Run: headless pygame with SDL's dummy video driver; simulated clock (each Clock.tick advances the game by its frame time, no real sleeping); random seed 0; keys injected as events and as key.get_pressed() state; no mouse input.
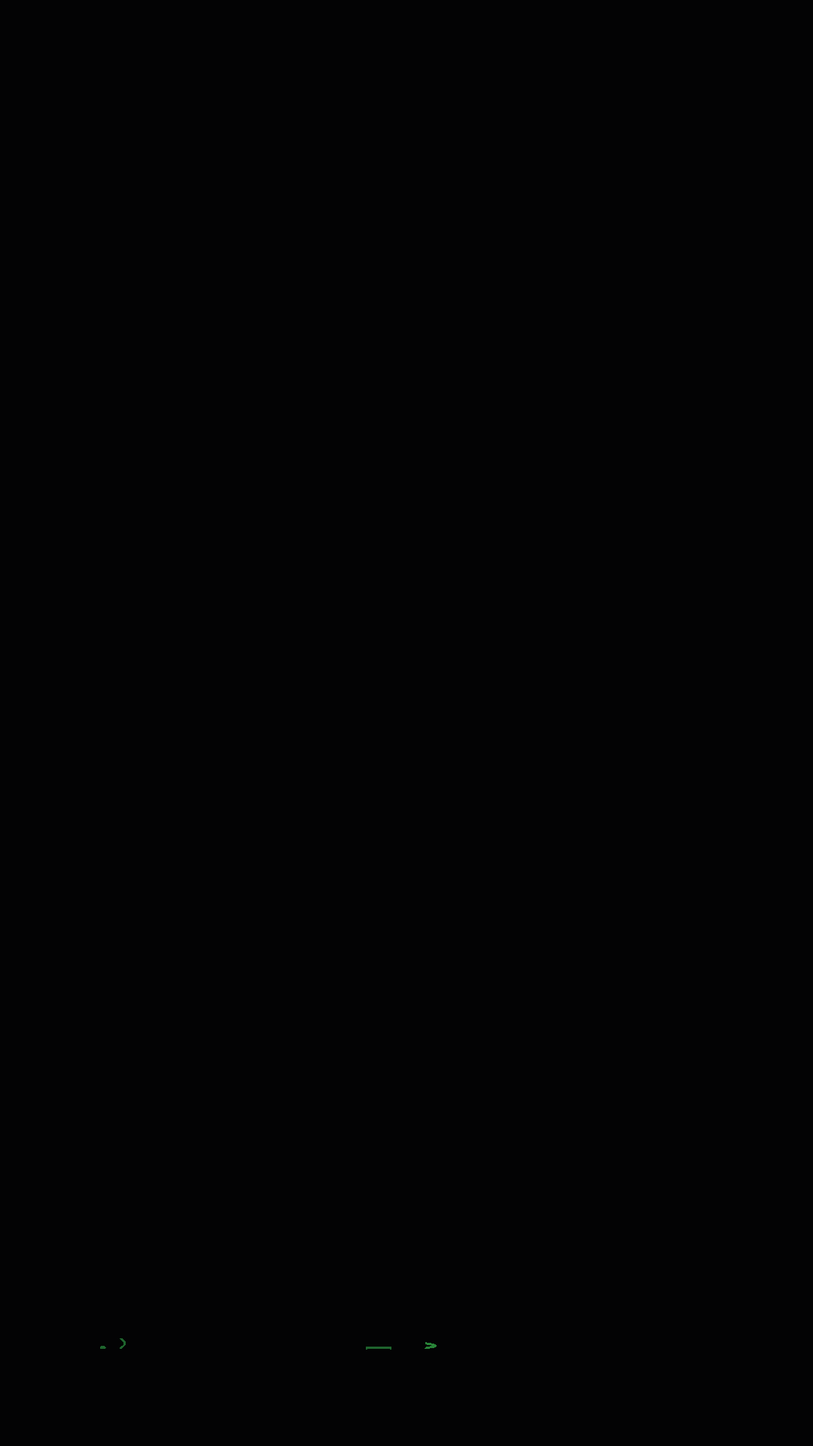
Frame 1 of 4 · flips 1–60 · no input
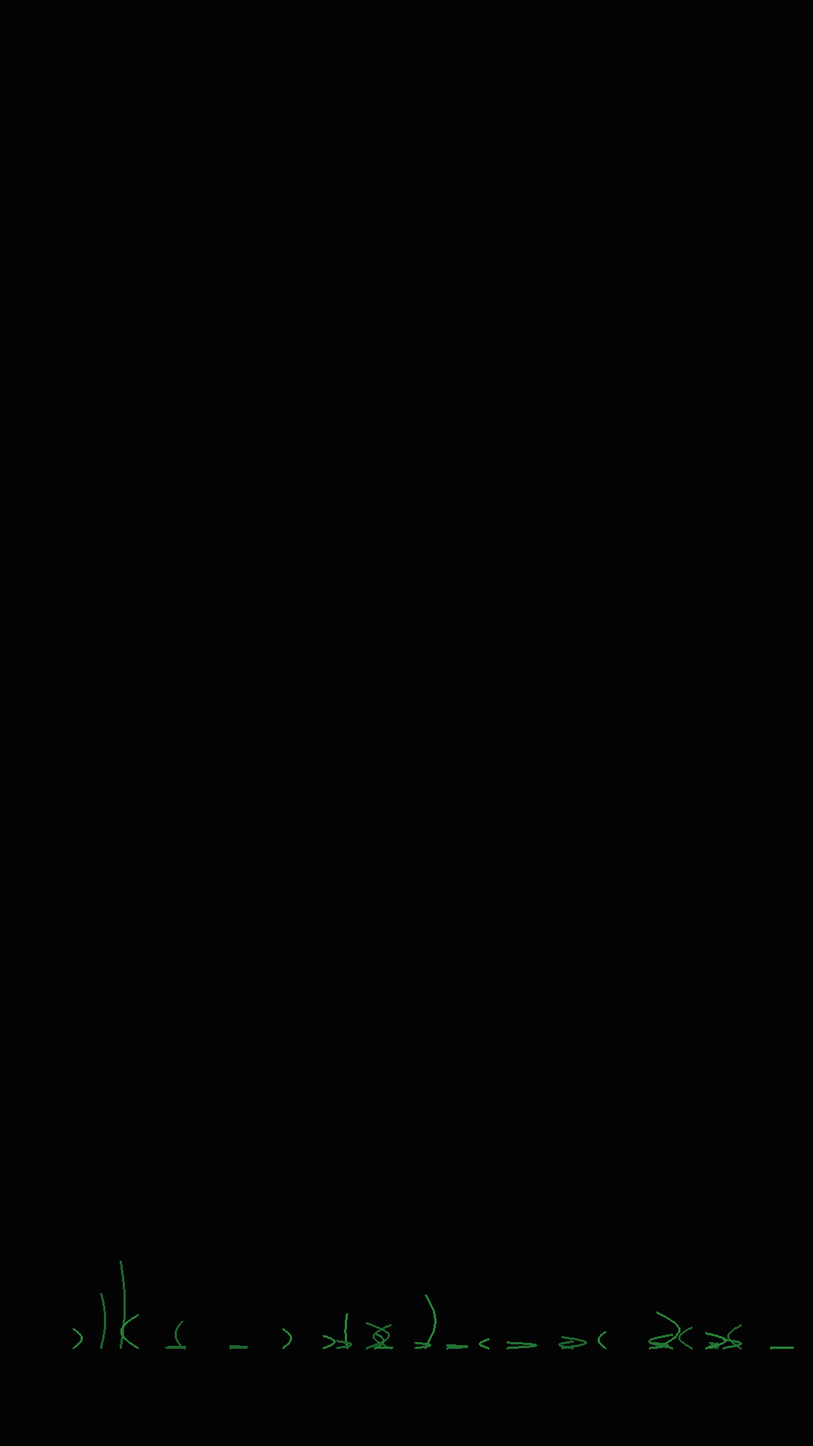
Frame 2 of 4 · flips 61–180 · tapped SPACE, RETURN · held RIGHT (→), D
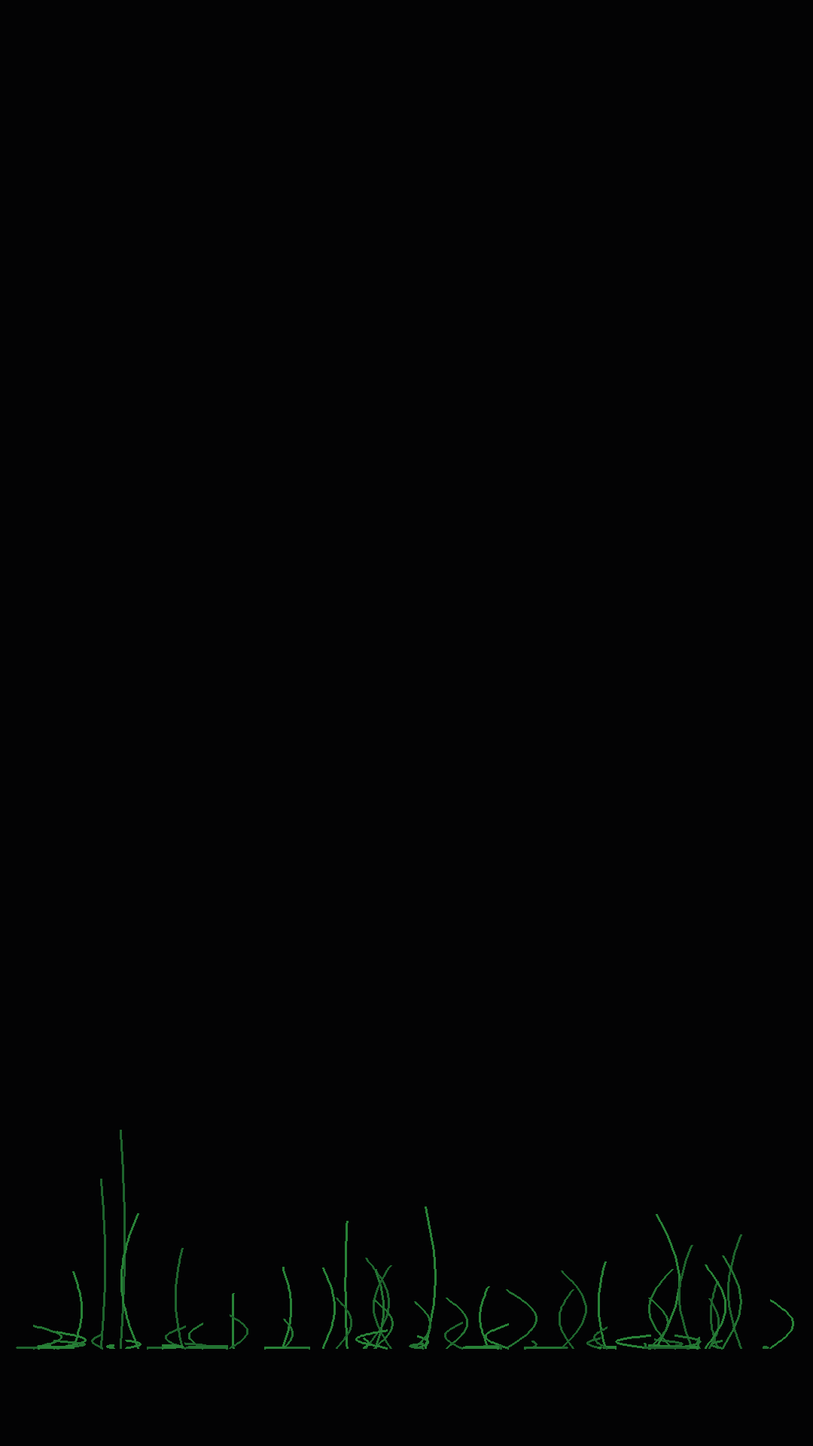
Frame 3 of 4 · flips 181–300 · held DOWN (↓), S
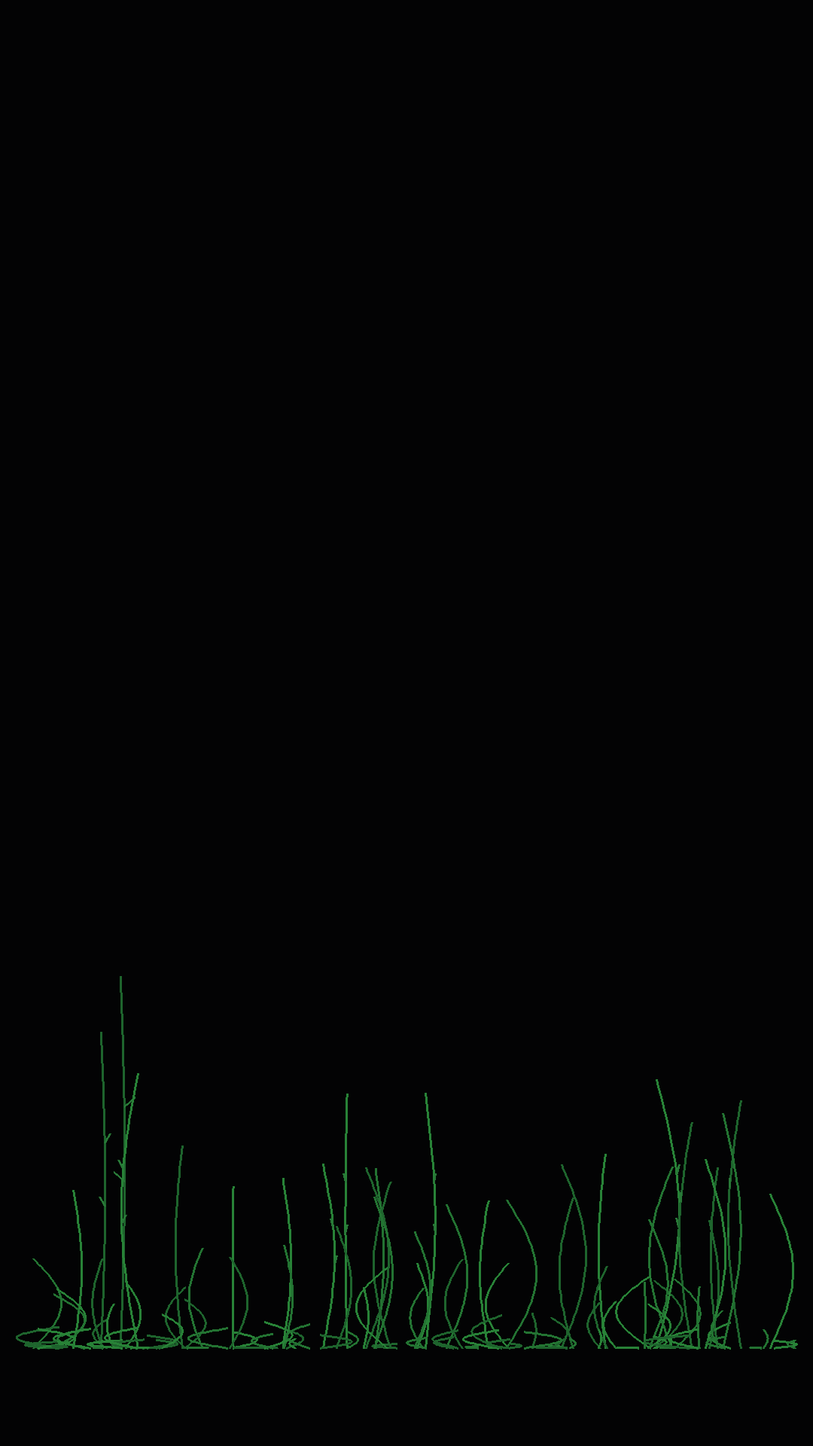
Frame 4 of 4 · flips 301–420 · held LEFT (←), A, UP (↑), W

The pygame program that drew these frames:

import pygame
import random
import math
import sys

# ==========================================
# SETTINGS
# ==========================================

WIDTH = 1080
HEIGHT = 1920
FPS = 30
TOTAL_SECONDS = 50
TOTAL_FRAMES = FPS * TOTAL_SECONDS

pygame.init()

screen = pygame.display.set_mode((WIDTH, HEIGHT))
pygame.display.set_caption("Flower Animation")

clock = pygame.time.Clock()

# ==========================================
# FONTS
# ==========================================

title_font = pygame.font.SysFont("Times New Roman", 42)
quote_font = pygame.font.SysFont("Arial", 21)

# ==========================================
# COLORS
# ==========================================

BLACK = (3, 3, 4)

STEM_COLORS = [
    (30, 100, 45),
    (35, 115, 50),
    (40, 130, 55)
]

FLOWER_COLORS = [
    (255, 110, 150),
    (255, 150, 185),
    (255, 210, 75),
    (255, 235, 130),
    (245, 240, 235)
]

# ==========================================
# FLOWER CLASS
# ==========================================

class Flower:

    def __init__(self, x, height, size, color, delay, grow_time, curve):

        self.x = x
        self.base_y = HEIGHT - 130
        self.height = height
        self.size = size
        self.color = color
        self.delay = delay
        self.grow_time = grow_time
        self.curve = curve

        self.stem_color = random.choice(STEM_COLORS)
        self.leaf_side = random.choice([-1, 1])

    def get_progress(self, frame):

        if frame < self.delay:
            return 0

        progress = (frame - self.delay) / self.grow_time

        return max(0, min(1, progress))

    def get_position(self, t, current_height):

        y = self.base_y - current_height * t

        x = (
            self.x
            + math.sin(t * math.pi)
            * self.curve
            * 40
        )

        return x, y

    def draw_leaf(self, x, y, direction, progress):

        length = 30 * progress

        pygame.draw.line(
            screen,
            (40, 120, 55),
            (int(x), int(y)),
            (
                int(x + direction * length),
                int(y - 12)
            ),
            3
        )

    def draw_flower(self, x, y, bloom):

        size = max(2, int(self.size * bloom))

        for i in range(6):

            angle = i * math.pi * 2 / 6
            distance = size * 0.65

            petal_x = x + math.cos(angle) * distance
            petal_y = y + math.sin(angle) * distance

            pygame.draw.circle(
                screen,
                self.color,
                (int(petal_x), int(petal_y)),
                max(2, size // 2)
            )

        pygame.draw.circle(
            screen,
            (255, 210, 80),
            (int(x), int(y)),
            max(2, size // 3)
        )

    def draw(self, frame):

        progress = self.get_progress(frame)

        if progress <= 0:
            return

        smooth = progress * progress * (3 - 2 * progress)

        current_height = self.height * smooth

        points = []

        for i in range(36):

            t = i / 35

            x, y = self.get_position(
                t,
                current_height
            )

            points.append((int(x), int(y)))

        pygame.draw.lines(
            screen,
            self.stem_color,
            False,
            points,
            3
        )

        if progress > 0.40:

            leaf_progress = min(
                1,
                (progress - 0.40) / 0.30
            )

            x1, y1 = self.get_position(
                0.45,
                current_height
            )

            self.draw_leaf(
                x1,
                y1,
                self.leaf_side,
                leaf_progress
            )

            x2, y2 = self.get_position(
                0.65,
                current_height
            )

            self.draw_leaf(
                x2,
                y2,
                -self.leaf_side,
                leaf_progress
            )

        if progress < 0.75:
            return

        bloom = min(
            1,
            (progress - 0.75) / 0.25
        )

        top_x, top_y = self.get_position(
            1,
            current_height
        )

        self.draw_flower(
            top_x,
            top_y,
            bloom
        )

# ==========================================
# CREATE FLOWERS
# ==========================================

random.seed(20)

flowers = []

# Tall flowers - middle tak / thoda upar

for i in range(55):

    flowers.append(
        Flower(
            random.randint(40, WIDTH - 40),
            random.randint(650, 950),
            random.randint(10, 18),
            random.choice(FLOWER_COLORS),
            random.randint(0, 500),
            random.randint(750, 1000),
            random.uniform(-1, 1)
        )
    )

# Medium flowers

for i in range(80):

    flowers.append(
        Flower(
            random.randint(30, WIDTH - 30),
            random.randint(350, 700),
            random.randint(10, 20),
            random.choice(FLOWER_COLORS),
            random.randint(100, 700),
            random.randint(700, 1000),
            random.uniform(-1.2, 1.2)
        )
    )

# Short flowers

for i in range(90):

    flowers.append(
        Flower(
            random.randint(20, WIDTH - 20),
            random.randint(150, 450),
            random.randint(10, 22),
            random.choice(FLOWER_COLORS),
            random.randint(250, 850),
            random.randint(600, 900),
            random.uniform(-1.5, 1.5)
        )
    )

# ==========================================
# VIGNETTE EFFECT
# ==========================================

def draw_vignette(fade):

    overlay = pygame.Surface(
        (WIDTH, HEIGHT),
        pygame.SRCALPHA
    )

    center_x = WIDTH // 2
    center_y = HEIGHT // 2

    max_distance = math.sqrt(
        center_x ** 2 + center_y ** 2
    )

    step = 50

    for y in range(0, HEIGHT, step):

        for x in range(0, WIDTH, step):

            distance = math.sqrt(
                (x - center_x) ** 2
                + (y - center_y) ** 2
            )

            darkness = distance / max_distance

            alpha = int(
                darkness
                * darkness
                * 150
                * fade
            )

            pygame.draw.rect(
                overlay,
                (0, 0, 0, alpha),
                (x, y, step, step)
            )

    screen.blit(overlay, (0, 0))

# ==========================================
# FINAL TEXT
# ==========================================

def draw_final_text(frame):

    TEXT_START = FPS * 42

    if frame < TEXT_START:
        return

    elapsed = frame - TEXT_START

    vignette_fade = min(
        1,
        elapsed / 60
    )

    draw_vignette(vignette_fade)

    WHITE = (255, 255, 255)

    title = "My Love"

    quote_lines = [
        "Every flower blooms with",
        "a little piece of my heart",
        "and all of them lead to you."
    ]

    title_y = 700

    # MY LOVE PEHLE

    title_fade = min(
        1,
        elapsed / 30
    )

    title_surface = title_font.render(
        title,
        True,
        WHITE
    )

    title_surface.set_alpha(
        int(255 * title_fade)
    )

    title_x = (
        WIDTH // 2
        - title_surface.get_width() // 2
    )

    screen.blit(
        title_surface,
        (title_x, title_y)
    )

    # QUOTE LINES ONE BY ONE

    quote_start_y = (
        title_y
        + title_font.get_height()
        + 3
    )

    line_delay = 45

    for i, line in enumerate(quote_lines):

        start_frame = 60 + (i * line_delay)

        if elapsed >= start_frame:

            line_fade = min(
                1,
                (elapsed - start_frame) / 25
            )

            quote_surface = quote_font.render(
                line,
                True,
                WHITE
            )

            quote_surface.set_alpha(
                int(255 * line_fade)
            )

            quote_x = (
                WIDTH // 2
                - quote_surface.get_width() // 2
            )

            quote_y = (
                quote_start_y
                + i * 28
            )

            screen.blit(
                quote_surface,
                (quote_x, quote_y)
            )

# ==========================================
# MAIN LOOP
# ==========================================

frame = 0
running = True

while running:

    clock.tick(FPS)

    if frame < TOTAL_FRAMES:
        frame += 1

    for event in pygame.event.get():

        if event.type == pygame.QUIT:
            running = False

    screen.fill(BLACK)

    for flower in flowers:
        flower.draw(frame)

    draw_final_text(frame)

    pygame.display.flip()

pygame.quit()
sys.exit()
